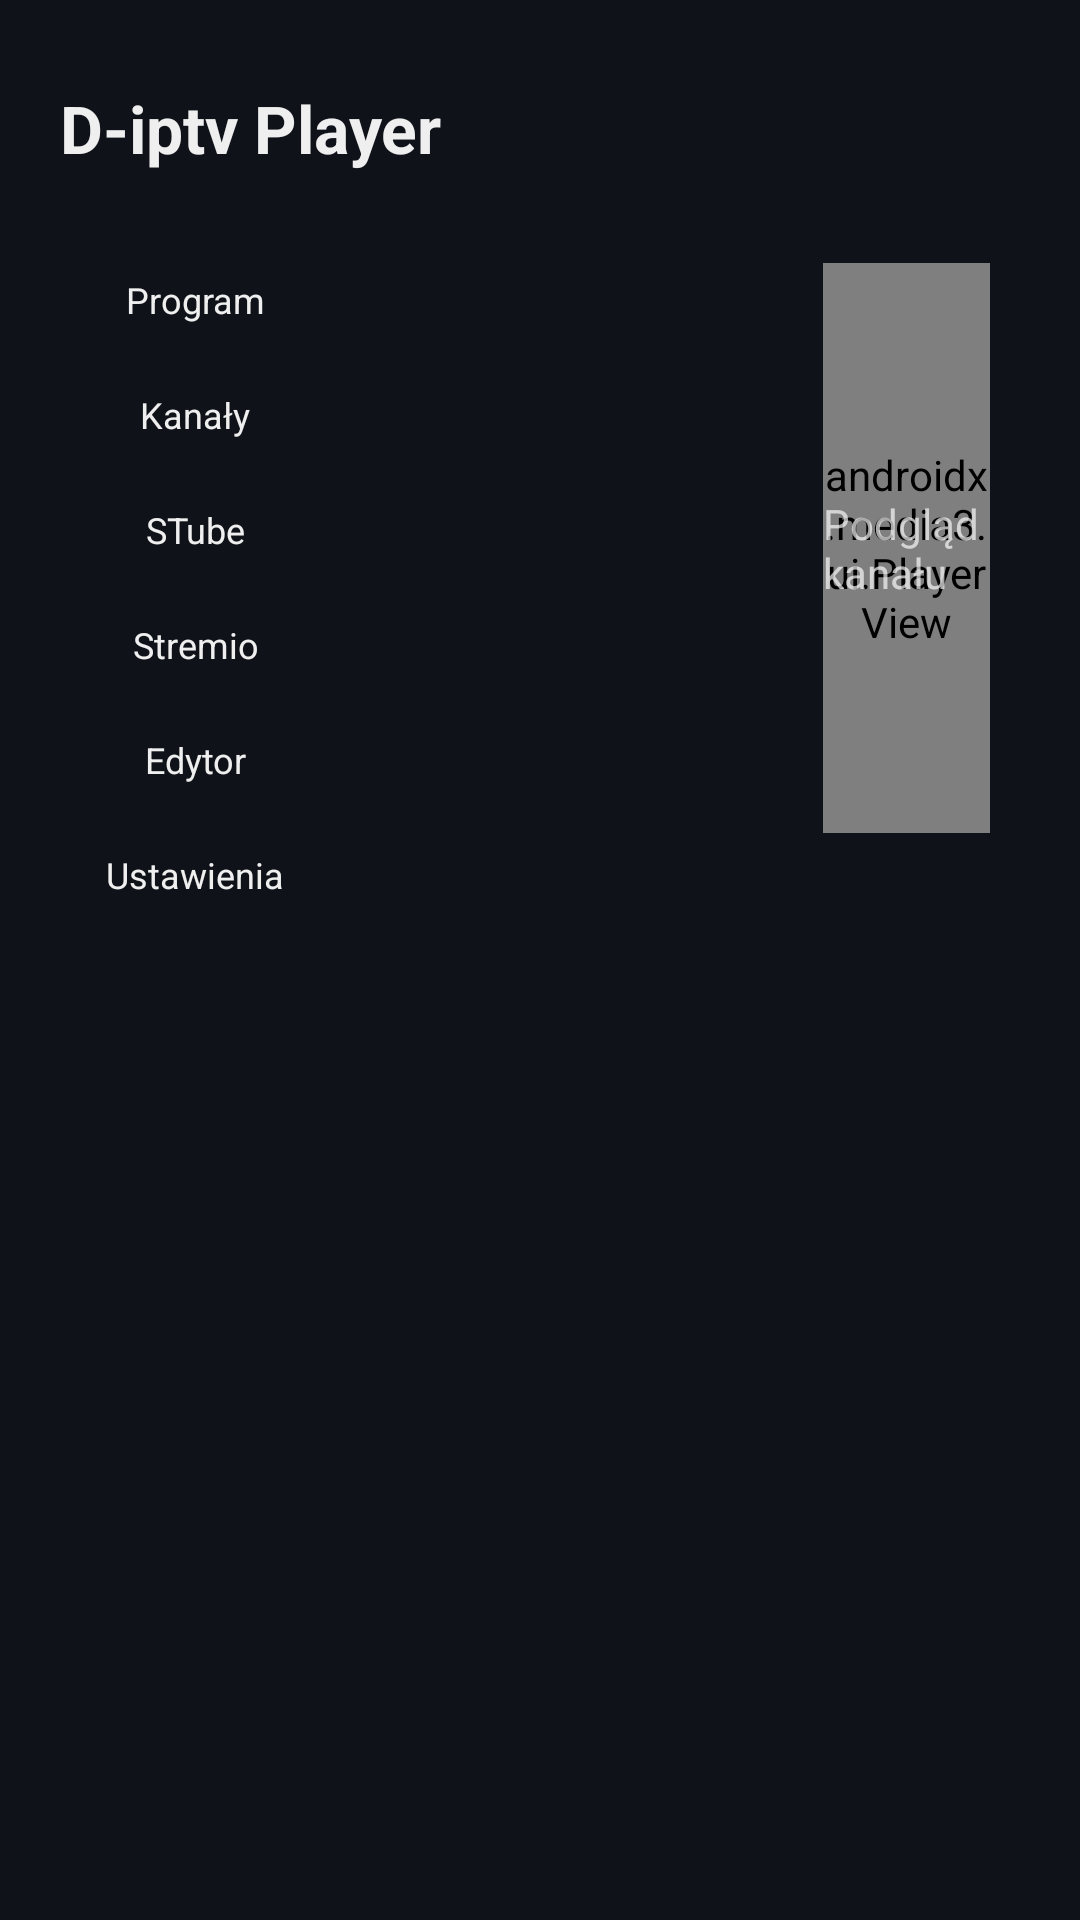

Reconstruct the res/layout file that produces this screen, plus the resources it refers to.
<!-- AndroidManifest.xml: application theme AppTheme -->
<!-- res/layout/activity_main.xml -->
<?xml version="1.0" encoding="utf-8"?>
<LinearLayout xmlns:android="http://schemas.android.com/apk/res/android"
    android:layout_width="match_parent" android:layout_height="match_parent"
    android:orientation="vertical" android:padding="20dp">

    <LinearLayout android:id="@+id/topBar" android:layout_width="match_parent" android:layout_height="wrap_content"
        android:gravity="center_vertical" android:orientation="horizontal">
        <TextView android:id="@+id/expiry" android:layout_width="wrap_content" android:layout_height="wrap_content"
            android:layout_marginEnd="12dp" android:paddingStart="10dp" android:paddingEnd="10dp" android:paddingTop="4dp"
            android:paddingBottom="4dp" android:textStyle="bold" android:textSize="14sp" android:tag="keepcolor" android:visibility="gone"/>
        <TextView android:layout_width="0dp" android:layout_weight="1" android:layout_height="wrap_content"
            android:text="@string/app_name" android:textSize="22sp" android:textStyle="bold" android:tag="accent"/>
        <TextView android:id="@+id/status" android:layout_width="wrap_content" android:layout_height="wrap_content"
            android:layout_marginEnd="12dp" android:tag="text2"/>
        <TextView android:id="@+id/weather" android:layout_width="wrap_content" android:layout_height="wrap_content"
            android:textSize="17sp" android:layout_marginEnd="14dp" android:visibility="gone"/>
        <LinearLayout android:layout_width="wrap_content" android:layout_height="wrap_content" android:orientation="vertical"
            android:gravity="end">
            <TextView android:id="@+id/clock" android:layout_width="wrap_content" android:layout_height="wrap_content"
                android:textSize="22sp" android:textStyle="bold"/>
            <TextView android:id="@+id/date" android:layout_width="wrap_content" android:layout_height="wrap_content"
                android:textSize="12sp" android:tag="text2"/>
        </LinearLayout>
    </LinearLayout>

    <LinearLayout android:id="@+id/searchRow" android:layout_width="match_parent" android:layout_height="wrap_content"
        android:layout_marginTop="10dp" android:orientation="horizontal" android:visibility="gone"
        android:gravity="center_vertical">
        <EditText android:id="@+id/searchField" android:layout_width="0dp" android:layout_weight="1"
            android:layout_height="wrap_content" android:tag="field" android:padding="10dp" android:singleLine="true"
            android:inputType="text" android:imeOptions="actionSearch" android:hint="Nazwa kanału, numer lub tytuł programu"/>
        <TextView android:id="@+id/searchClose" style="@style/TopBtn" android:text="✕ Zamknij"/>
    </LinearLayout>

    <FrameLayout android:layout_width="match_parent" android:layout_height="0dp" android:layout_weight="1"
        android:layout_marginTop="12dp">
        <LinearLayout android:id="@+id/content" android:layout_width="match_parent"
            android:layout_height="match_parent" android:orientation="horizontal">
            <LinearLayout android:id="@+id/sideNav" android:layout_width="wrap_content" android:layout_height="match_parent"
                android:orientation="vertical" android:layout_marginEnd="10dp" android:tag="panel" android:padding="6dp">
                <TextView android:id="@+id/btnEpgSearch" style="@style/SideBtn" android:text="Program"/>
                <TextView android:id="@+id/btnSearch" style="@style/SideBtn" android:text="Kanały"/>
                <TextView android:id="@+id/btnSTube" style="@style/SideBtn" android:text="STube"/>
                <TextView android:id="@+id/btnStremio" style="@style/SideBtn" android:text="Stremio"/>
                <TextView android:id="@+id/btnEditor" style="@style/SideBtn" android:text="Edytor"/>
                <TextView android:id="@+id/btnSettings" style="@style/SideBtn" android:text="Ustawienia"/>
                <TextView android:id="@+id/btnApps" style="@style/SideBtn" android:text="Aplikacje" android:visibility="gone"/>
            </LinearLayout>
            <androidx.recyclerview.widget.RecyclerView android:id="@+id/groups" android:tag="panel"
                android:layout_width="64dp" android:layout_height="match_parent" android:padding="6dp"
                android:clipToPadding="false"/>
            <androidx.recyclerview.widget.RecyclerView android:id="@+id/channels" android:tag="panel"
                android:layout_width="0dp" android:layout_weight="1" android:layout_height="match_parent"
                android:layout_marginStart="10dp" android:padding="6dp" android:clipToPadding="false"/>
            <LinearLayout android:layout_width="0dp" android:layout_weight="1.25" android:layout_height="match_parent"
                android:layout_marginStart="10dp" android:tag="panel" android:orientation="vertical" android:padding="10dp" android:id="@+id/infoPanel">
                <FrameLayout android:id="@+id/previewBox" android:layout_width="match_parent" android:layout_height="190dp"
                    android:background="#000000">
                    <androidx.media3.ui.PlayerView xmlns:app="http://schemas.android.com/apk/res-auto" android:id="@+id/preview" android:layout_width="match_parent"
                        android:layout_height="match_parent" android:focusable="false" app:use_controller="false" app:show_buffering="never"/>
                    <TextView android:id="@+id/previewHint" android:layout_width="wrap_content" android:layout_height="wrap_content"
                        android:layout_gravity="center" android:textColor="#AAFFFFFF" android:text="Podgląd kanału" android:tag="keepcolor"/>
                </FrameLayout>
                <TextView android:id="@+id/epgChannel" android:layout_width="match_parent" android:layout_marginTop="6dp"
                    android:layout_height="wrap_content" android:textSize="20sp" android:textStyle="bold" android:gravity="center"
                    android:singleLine="true" android:ellipsize="end"/>
                <TextView android:id="@+id/epgDesc" android:layout_width="match_parent" android:layout_height="wrap_content"
                    android:maxLines="2" android:ellipsize="end" android:layout_marginTop="2dp" android:textSize="13sp" android:tag="text2" android:gravity="center"/>
                <androidx.recyclerview.widget.RecyclerView android:id="@+id/programmes"
                    android:layout_width="match_parent" android:layout_height="0dp" android:layout_weight="1"
                    android:layout_marginTop="6dp"/>
            </LinearLayout>
        </LinearLayout>
        <LinearLayout android:id="@+id/empty" android:layout_width="wrap_content" android:layout_height="wrap_content"
            android:layout_gravity="center" android:gravity="center_horizontal" android:orientation="vertical" android:visibility="gone">
            <TextView android:id="@+id/emptyAdd" android:layout_width="120dp" android:layout_height="120dp" android:gravity="center"
                android:text="+" android:textSize="64sp" android:textStyle="bold" android:tag="item accent" android:focusable="true"
                android:clickable="true" android:contentDescription="Dodaj listę kanałów"/>
            <TextView android:layout_width="wrap_content" android:layout_height="wrap_content" android:layout_marginTop="16dp"
                android:gravity="center" android:textSize="18sp" android:text="Brak listy kanałów.\nKliknij +, aby dodać listę w Ustawieniach."/>
        </LinearLayout>
    </FrameLayout>
</LinearLayout>
<!-- resources referenced by this layout -->
<resources>
  <string name="app_name">D-iptv Player</string>
  <style name="SideBtn" parent="TopBtn">
          <item name="android:layout_width">78dp</item>
          <item name="android:layout_marginStart">0dp</item>
          <item name="android:layout_marginBottom">6dp</item>
          <item name="android:paddingLeft">2dp</item>
          <item name="android:paddingRight">2dp</item>
          <item name="android:paddingTop">8dp</item>
          <item name="android:paddingBottom">8dp</item>
          <item name="android:singleLine">false</item>
          <item name="android:maxLines">1</item>
          <item name="android:ellipsize">end</item>
          <item name="android:gravity">center</item>
          <item name="android:textSize">12sp</item>
      </style>
  <style name="TopBtn">
          <item name="android:layout_width">wrap_content</item>
          <item name="android:layout_height">wrap_content</item>
          <item name="android:layout_marginStart">8dp</item>
          <item name="android:paddingLeft">16dp</item>
          <item name="android:paddingRight">16dp</item>
          <item name="android:paddingTop">9dp</item>
          <item name="android:paddingBottom">9dp</item>
          <item name="android:focusable">true</item>
          <item name="android:clickable">true</item>
          <item name="android:singleLine">true</item>
          <item name="android:textSize">15sp</item>
          <item name="android:tag">item</item>
      </style>
  <style name="AppTheme" parent="Theme.AppCompat.NoActionBar">
          <item name="android:windowBackground">@color/bg</item>
          <item name="colorAccent">@color/accent</item>
          <item name="android:textColor">@color/text</item>
      </style>
  <color name="bg">#FF0F1218</color>
  <color name="accent">#FF2F80ED</color>
  <color name="text">#FFEFEFEF</color>
</resources>
